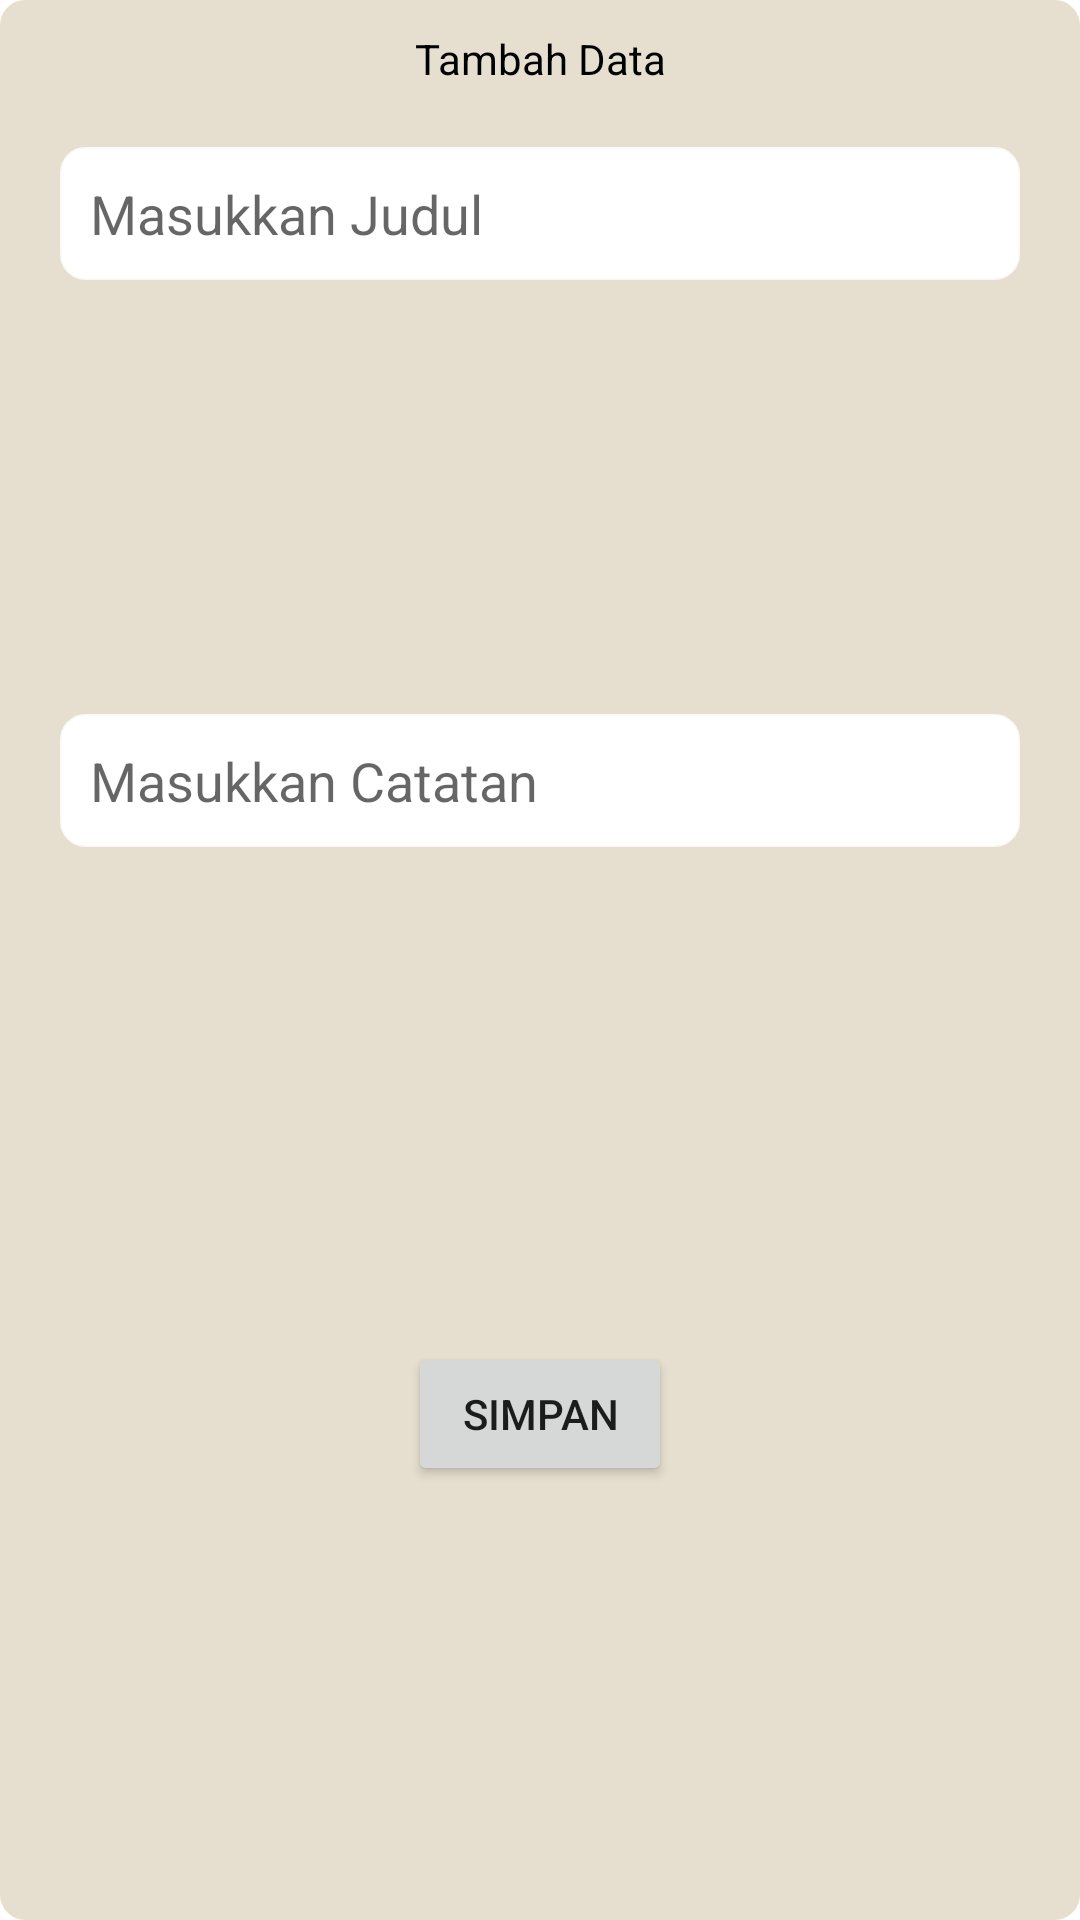

Produce the Android XML layout that renders to this screen, including the resource entries it uses.
<!-- AndroidManifest.xml: application theme Theme.Challenge4 -->
<!-- res/layout/dialog_add.xml -->
<?xml version="1.0" encoding="utf-8"?>
<androidx.constraintlayout.widget.ConstraintLayout xmlns:android="http://schemas.android.com/apk/res/android"
    xmlns:app="http://schemas.android.com/apk/res-auto"
    android:layout_width="match_parent"
    android:layout_height="wrap_content"
    android:layout_gravity="center"
    android:layout_margin="20dp"
    android:background="@drawable/shape_rectangle"
    android:backgroundTint="@color/gray">

    <TextView
        android:id="@+id/tvTambahData"
        android:layout_width="wrap_content"
        android:layout_height="wrap_content"
        android:layout_marginTop="10dp"
        android:text="@string/tvTambahData"
        android:textColor="@color/black"
        app:layout_constraintLeft_toLeftOf="parent"
        app:layout_constraintRight_toRightOf="parent"
        app:layout_constraintTop_toTopOf="parent" />

    <EditText
        android:id="@+id/etJudulData"
        android:layout_width="match_parent"
        android:layout_height="wrap_content"
        android:layout_margin="20dp"
        android:background="@drawable/shape_edit"
        android:backgroundTint="@color/white"
        android:hint="@string/etJudulData"
        android:inputType="text"
        android:padding="10dp"
        android:textColor="@color/black"
        app:layout_constraintLeft_toLeftOf="parent"
        app:layout_constraintRight_toRightOf="parent"
        app:layout_constraintTop_toBottomOf="@id/tvTambahData" />

    <EditText
        android:id="@+id/etCatatanData"
        android:layout_width="match_parent"
        android:layout_height="wrap_content"
        android:layout_margin="20dp"
        android:background="@drawable/shape_edit"
        android:backgroundTint="@color/white"
        android:hint="@string/etCatatanData"
        android:inputType="text"
        android:padding="10dp"
        android:textColor="@color/black"
        app:layout_constraintBottom_toTopOf="@id/btnSimpanData"
        app:layout_constraintLeft_toLeftOf="parent"
        app:layout_constraintRight_toRightOf="parent"
        app:layout_constraintTop_toBottomOf="@id/etJudulData" />

    <Button
        android:id="@+id/btnSimpanData"
        android:layout_width="wrap_content"
        android:layout_height="wrap_content"
        android:layout_margin="20dp"
        android:text="@string/btnSimpanData"
        app:layout_constraintBottom_toBottomOf="parent"
        app:layout_constraintLeft_toLeftOf="parent"
        app:layout_constraintRight_toRightOf="parent"
        app:layout_constraintTop_toBottomOf="@id/etCatatanData" />

</androidx.constraintlayout.widget.ConstraintLayout>
<!-- resources referenced by this layout -->
<resources>
  <color name="black">#FF000000</color>
  <color name="gray">#E6DFCF</color>
  <color name="white">#FFFFFFFF</color>
  <!-- drawable shape_edit (drawable) -->
  <?xml version="1.0" encoding="utf-8"?>
  <shape xmlns:android="http://schemas.android.com/apk/res/android"
      android:shape="rectangle"
      >
  
      <corners
          android:radius="8dp"
          />
      <stroke
          android:width="1sp"
          android:color="@color/greenvariant"/>
  
  </shape>
  <!-- drawable shape_rectangle (drawable) -->
  <?xml version="1.0" encoding="utf-8"?>
  <shape xmlns:android="http://schemas.android.com/apk/res/android"
      android:shape="rectangle">
  
      <stroke
          android:width="1sp"
          android:color="#dcdcdc"/>
  
      <corners
          android:radius="8dp"/>
  
  </shape>
  <string name="btnSimpanData">Simpan</string>
  <string name="etCatatanData">Masukkan Catatan</string>
  <string name="etJudulData">Masukkan Judul</string>
  <string name="tvTambahData">Tambah Data</string>
  <style name="Theme.Challenge4" parent="Theme.MaterialComponents.DayNight.DarkActionBar">
          
          <item name="colorPrimary">@color/green</item>
          <item name="colorPrimaryVariant">@color/greenvariant</item>
          <item name="colorOnPrimary">@color/pale</item>
          
          <item name="colorSecondary">@color/teal_200</item>
          <item name="colorSecondaryVariant">@color/teal_700</item>
          <item name="colorOnSecondary">@color/black</item>
          
          <item name="android:statusBarColor" tools:targetApi="l">?attr/colorPrimaryVariant</item>
          
      </style>
  <color name="greenvariant">#C821605D</color>
  <color name="green">#1A4846</color>
  <color name="pale">#C5A57E</color>
  <color name="teal_200">#FF03DAC5</color>
  <color name="teal_700">#FF018786</color>
</resources>
